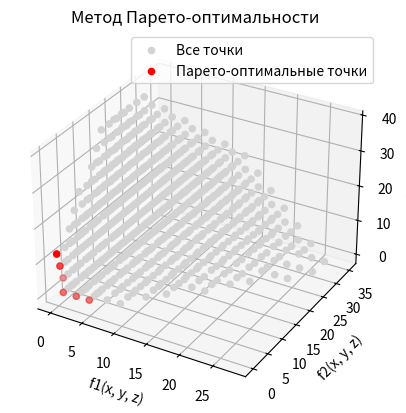

Recreate this plot in Python.
import numpy as np
import matplotlib.pyplot as plt
from mpl_toolkits.mplot3d import Axes3D

# Определим три целевые функции
def f1(x, y, z):
    return 2*x + y - 3*z

def f2(x, y, z):
    return x + 3*y - 2*z

def f3(x, y, z):
    return -x + 2*y + 4*z

# Сгенерируем точки в диапазоне
x_values = np.linspace(0, 40, 50)
y_values = np.linspace(0, 40, 50)
z_values = np.linspace(0, 40, 50)

# Создаем массив для хранения всех точек
points = []

for x in x_values:
    for y in y_values:
        for z in z_values:
            if x + 3*y + 2*z >= 1 and 2*x - y + z <= 16 and x + 2*y <= 24:
                f1_value = f1(x, y, z)
                f2_value = f2(x, y, z)
                f3_value = f3(x, y, z)
                if f1_value>= 0 and f2_value >= 0 and f3_value >= 0:
                    points.append([f1_value, f2_value, f3_value])

points = np.array(points)

# Функция для нахождения парето-оптимальных точек
def pareto_optimal(points):
    pareto_points = []
    for i, p in enumerate(points):
        if not any(np.all(p2 <= p) and not np.all(p2 == p) for j, p2 in enumerate(points) if i != j):
            pareto_points.append(p)
    return np.array(pareto_points)

# Найдем парето-оптимальные точки
pareto_points = pareto_optimal(points)

# Визуализируем результаты
fig = plt.figure()
ax = fig.add_subplot(111, projection='3d')

# Визуализируем все точки
ax.scatter(points[:, 0], points[:, 1], points[:, 2], color='lightgray', label='Все точки', alpha=1)

# Визуализируем парето-оптимальные точки
ax.scatter(pareto_points[:, 0], pareto_points[:, 1], pareto_points[:, 2], color='red', label='Парето-оптимальные точки')

ax.set_xlabel('f1(x, y, z)')
ax.set_ylabel('f2(x, y, z)')
ax.set_zlabel('f3(x, y, z)')
ax.set_title('Метод Парето-оптимальности')
ax.legend()
plt.show()

print(points)
print()
print(pareto_points)